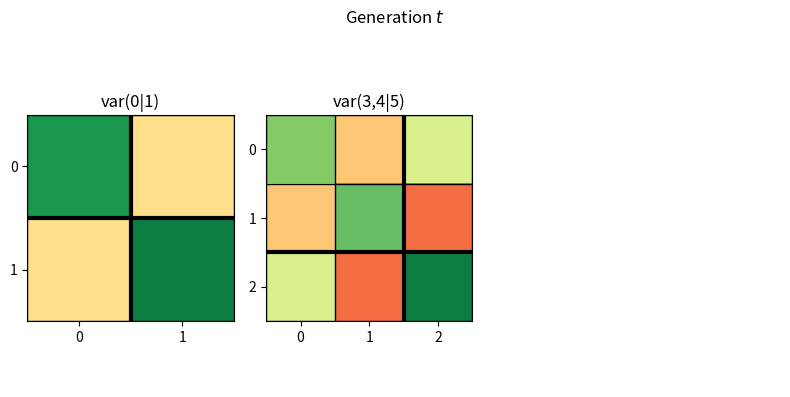
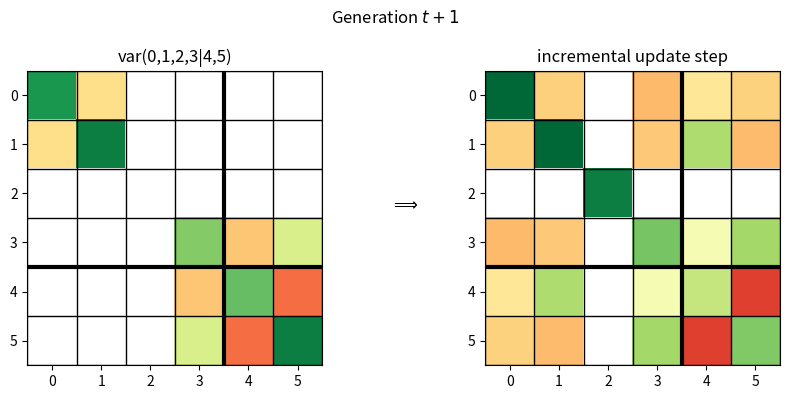
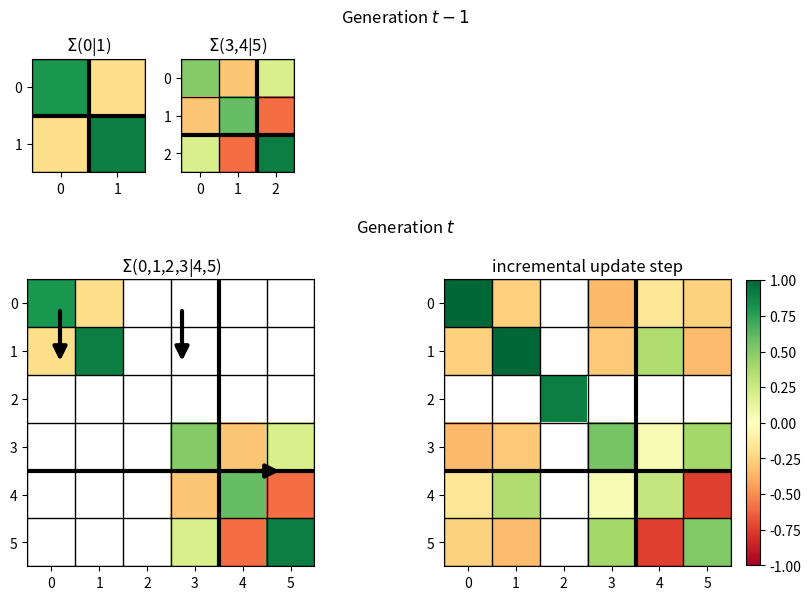

Source code (Python) for these figures, in order:
import matplotlib
matplotlib.rcParams['pdf.fonttype'] = 42
matplotlib.rcParams['ps.fonttype'] = 42

import matplotlib.pyplot as plt
import numpy as np

def draw_grid(ax, data, title, yellow_lines=None):
    # Define a colormap with white for empty cells
    cmap = plt.cm.RdYlGn
    cmap.set_bad(color='white')

    # Mask the cells with value 0 to be displayed as white (no information)
    masked_data = np.ma.masked_where(data == 0, data)

    im = ax.imshow(masked_data, cmap=cmap, vmin=-1, vmax=1)
    ax.set_xticks(np.arange(data.shape[1]))
    ax.set_yticks(np.arange(data.shape[0]))
    ax.set_xticklabels(np.arange(data.shape[1]))
    ax.set_yticklabels(np.arange(data.shape[0]))
    ax.set_title(title, fontsize=12)

    # Draw grid lines
    for i in range(data.shape[0] + 1):
        ax.axhline(i - 0.5, color='black', linewidth=1)
        ax.axvline(i - 0.5, color='black', linewidth=1)

    # Highlight specific yellow lines
    if yellow_lines:
        for line in yellow_lines:
            ax.axhline(line - 0.5, color='black', linewidth=3)
            ax.axvline(line - 0.5, color='black', linewidth=3)
            
    return im

# Define small grids with data
small_grid_1 = np.array([
    [0.8, -0.2],
    [-0.2, 0.9]
])

small_grid_2 = np.array([
    [0.5, -0.3, 0.2],
    [-0.3, 0.6, -0.6],
    [0.2, -0.6, 0.9]
])

# Define larger grids with empty (white) cells
big_grid_t1 = np.array([
    [0.8,   -0.2,   0,  0,      0,      0],
    [-0.2,  0.9,    0,  0,      0,      0],
    [0,     0,      0,  0,      0,      0],
    [0,     0,      0,  0.5,    -0.3,   0.2],
    [0,     0,      0,  -0.3,   0.6,    -0.6],
    [0,     0,      0,  0.2,    -0.6,      0.9]
])

new_cov = (np.random.rand(6, 6) * 2) - 1
for i in range(6):
    for j in range(i, 6):
        new_cov[j,i] = new_cov[i,j]
big_grid_t2 = big_grid_t1.copy() + (new_cov * 0.4)
big_grid_t2[2,:] = 0
big_grid_t2[:,2] = 0
big_grid_t2[2,2] = 0.9

# Plot the figure
fig, axs = plt.subplots(1, 3, figsize=(8, 4), gridspec_kw={'width_ratios': [1.5, 1.5, 2]})

# Draw each subplot
draw_grid(axs[0], small_grid_1, "var(0|1)", yellow_lines=[1])
draw_grid(axs[1], small_grid_2, "var(3,4|5)", yellow_lines=[2])
axs[2].axis('off')

plt.suptitle("Generation $t$")
plt.tight_layout()
plt.savefig("cov_gen_t.svg", format="svg")
plt.close()

# Plot the figure
fig, axs = plt.subplots(1, 3, figsize=(8, 4), gridspec_kw={'width_ratios': [3, 1, 3]})

draw_grid(axs[0], big_grid_t1, "var(0,1,2,3|4,5)", yellow_lines=[4])
draw_grid(axs[2], big_grid_t2, "incremental update step", yellow_lines=[4])
axs[1].axis('off')
axs[1].set_title("$\\Longrightarrow$", y=0.5)

plt.suptitle("Generation $t+1$")
plt.tight_layout()
plt.savefig("cov_gen_t+1.svg", format="svg")
plt.close()

fig = plt.figure(layout='constrained', figsize=(8, 6))
subfigs = fig.subfigures(2, 1, wspace=0.07, hspace=0.05, height_ratios=[0.5, 1])
# Plot the figure
axs = subfigs[0].subplots(1, 3, gridspec_kw={'width_ratios': [1, 1, 4]})

# Draw each subplot
draw_grid(axs[0], small_grid_1, "$\\Sigma$(0|1)", yellow_lines=[1])
draw_grid(axs[1], small_grid_2, "$\\Sigma$(3,4|5)", yellow_lines=[2])
arrow = matplotlib.patches.FancyArrowPatch(
    (60.0, 300.0),
    (60.0, 250.0),
    shrinkA=0,  # so tail is exactly on posA (default shrink is 2)
    shrinkB=0,  # so head is exactly on posB (default shrink is 2)
    # Default shrink parameter is 0 so can be omitted
    color="black",
    arrowstyle="-|>",  # "normal" arrow
    mutation_scale=20,  # controls arrow head size
    linewidth=3,
)
fig.patches.append(arrow)
arrow = matplotlib.patches.FancyArrowPatch(
    (182.0, 300.0),
    (182.0, 250.0),
    shrinkA=0,  # so tail is exactly on posA (default shrink is 2)
    shrinkB=0,  # so head is exactly on posB (default shrink is 2)
    # Default shrink parameter is 0 so can be omitted
    color="black",
    arrowstyle="-|>",  # "normal" arrow
    mutation_scale=20,  # controls arrow head size
    linewidth=3,
)
fig.patches.append(arrow)
arrow = matplotlib.patches.FancyArrowPatch(
    (240.0, 140.0),
    (280.0, 140.0),
    shrinkA=0,  # so tail is exactly on posA (default shrink is 2)
    shrinkB=0,  # so head is exactly on posB (default shrink is 2)
    # Default shrink parameter is 0 so can be omitted
    color="black",
    arrowstyle="-|>",  # "normal" arrow
    mutation_scale=20,  # controls arrow head size
    linewidth=3,
)
fig.patches.append(arrow)

axs[2].axis('off')
subfigs[0].suptitle("Generation $t-1$")

# Plot the figure
axs = subfigs[1].subplots(1, 3, gridspec_kw={'width_ratios': [3, 1, 3]})

draw_grid(axs[0], big_grid_t1, "$\\Sigma$(0,1,2,3|4,5)", yellow_lines=[4])
im = draw_grid(axs[2], big_grid_t2, "incremental update step", yellow_lines=[4])
axs[1].axis('off')

subfigs[1].suptitle("Generation $t$")
plt.colorbar(im, ax=axs[2], shrink=0.8)

plt.savefig("cov_update.svg", format="svg")
plt.close()
